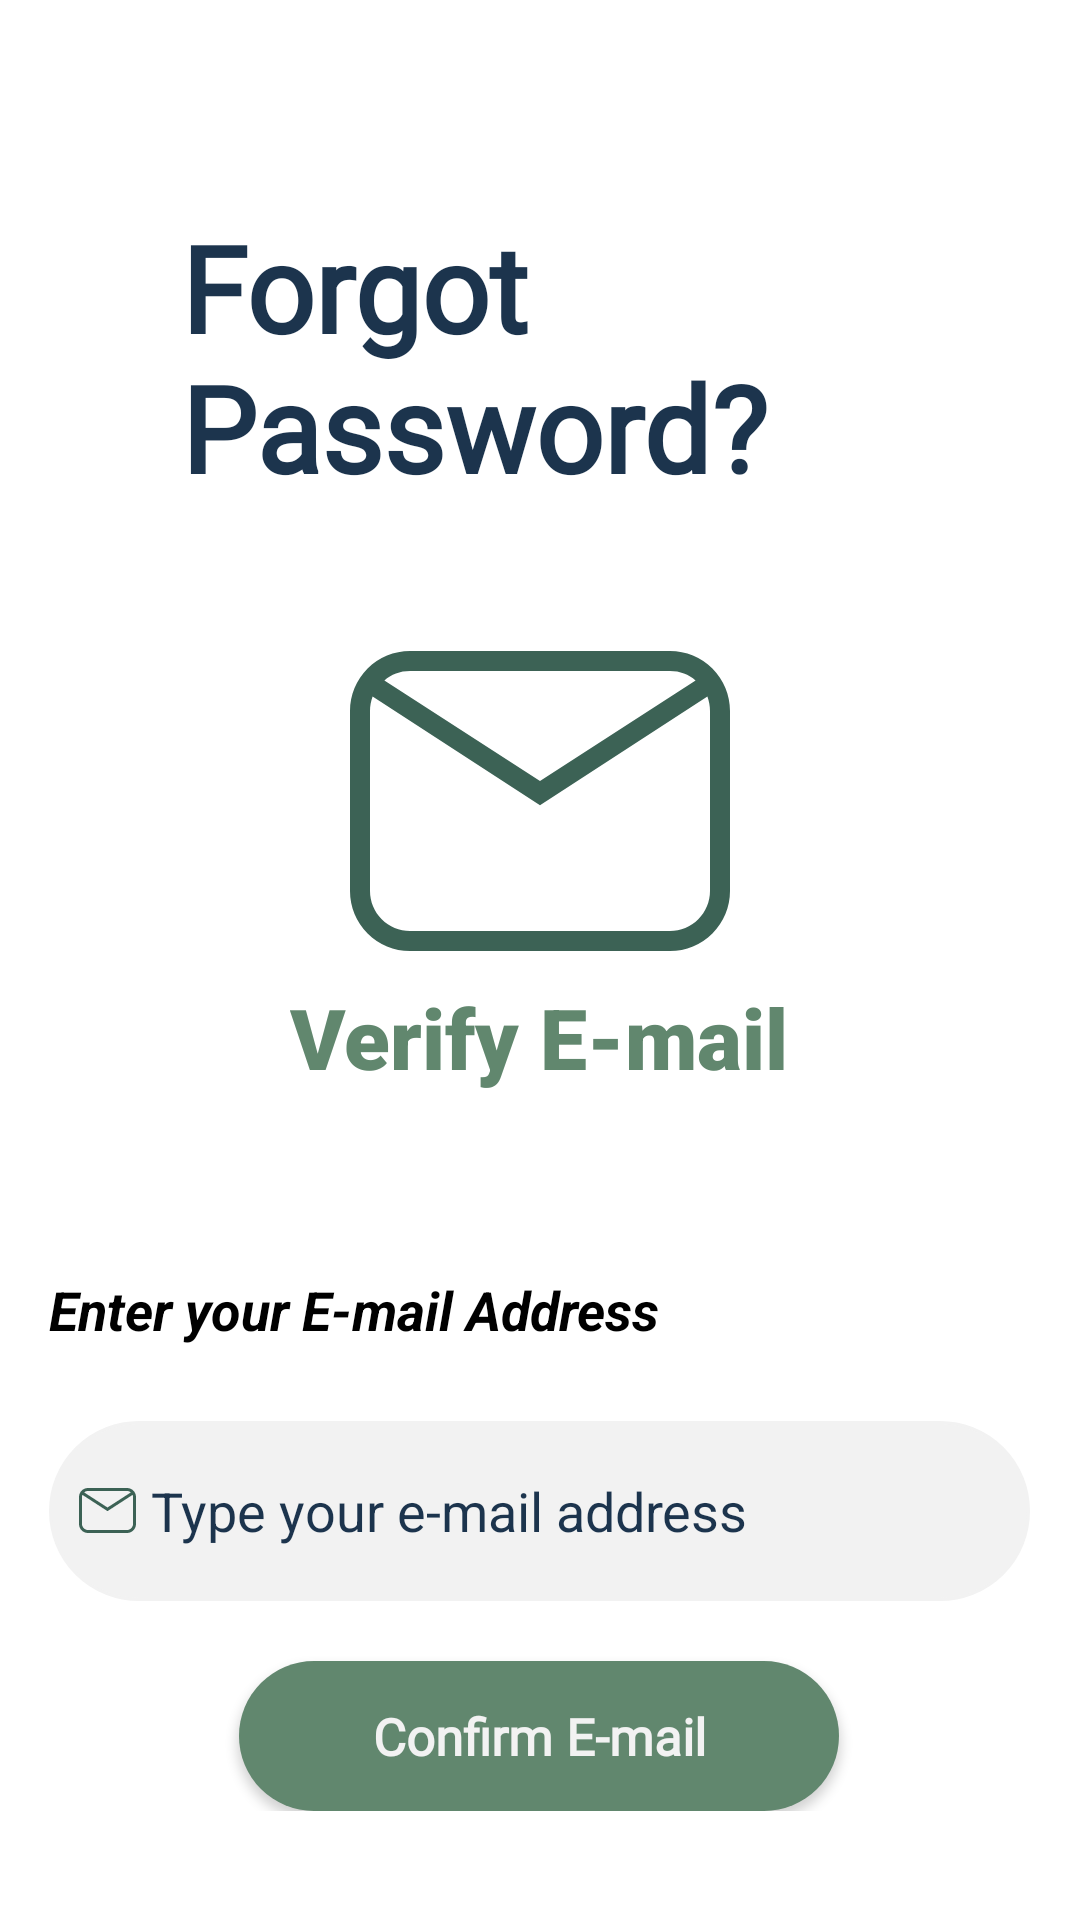

Write the Android layout XML for this screen, with the resource values it uses.
<!-- AndroidManifest.xml: application theme Theme.CycleCare -->
<!-- res/layout/activity_forgot_password.xml -->
<?xml version="1.0" encoding="utf-8"?>
<ScrollView
    xmlns:android="http://schemas.android.com/apk/res/android"
    xmlns:app="http://schemas.android.com/apk/res-auto"
    xmlns:tools="http://schemas.android.com/tools"
    android:layout_width="match_parent"
    android:layout_height="match_parent"
    android:orientation="vertical"
    tools:context=".Forgot_Password">

<androidx.constraintlayout.widget.ConstraintLayout
    android:layout_width="match_parent"
    android:layout_height="wrap_content"
    >


    <LinearLayout
        android:layout_width="match_parent"
        android:layout_height="match_parent"
        android:layout_margin="10dp"
        android:orientation="vertical"
        app:layout_constraintBottom_toBottomOf="parent"
        app:layout_constraintEnd_toEndOf="parent"
        app:layout_constraintStart_toStartOf="parent"
        app:layout_constraintTop_toTopOf="parent">

        <ImageView
            android:id="@+id/backBtn"
            android:layout_width="24dp"
            android:layout_height="24dp"
            android:layout_marginTop="25dp"
            android:background="@drawable/back_icon"
            app:layout_constraintEnd_toEndOf="parent"
            app:layout_constraintHorizontal_bias="0.077"
            app:layout_constraintStart_toStartOf="parent"
            app:layout_constraintTop_toTopOf="parent" />

        <TextView
            android:id="@+id/Sgn"
            android:layout_width="259dp"
            android:layout_height="wrap_content"
            android:layout_gravity="center|center_horizontal"
            android:layout_marginStart="10dp"
            android:layout_marginTop="10dp"
            android:layout_marginBottom="10dp"
            android:fontFamily="@font/poppins"
            android:text="Forgot Password?"
            android:textColor="#1C344D"
            android:textSize="40sp"
            android:textStyle="bold"
            tools:ignore="MissingConstraints" />

            <LinearLayout
                android:layout_width="wrap_content"
                android:layout_height="wrap_content"
                android:layout_marginTop="30dp"
                android:layout_gravity="center_horizontal"
                android:orientation="vertical">

                <ImageView
                    android:id="@+id/email"
                    android:layout_width="match_parent"
                    android:layout_height="100dp"
                    android:layout_marginTop="8dp"
                    app:layout_constraintEnd_toEndOf="parent"
                    app:layout_constraintHorizontal_bias="0.495"
                    app:layout_constraintStart_toStartOf="parent"
                    app:layout_constraintTop_toBottomOf="@+id/backBtn"
                    app:srcCompat="@drawable/email_icon" />

                <TextView
                    android:id="@+id/ver_e"
                    android:layout_width="wrap_content"
                    android:layout_height="wrap_content"
                    android:layout_gravity="center"
                    android:layout_marginTop="10dp"
                    android:fontFamily="sans-serif-black"
                    android:text="Verify E-mail"
                    android:textColor="@color/aquamarine"
                    android:textSize="28sp"
                    android:textStyle="bold" />

            </LinearLayout>

            <LinearLayout
                android:layout_width="wrap_content"
                android:layout_height="wrap_content"
                android:layout_gravity="center"
                android:layout_marginTop="40dp"
                android:paddingBottom="10dp"
                android:orientation="vertical"
                >

                <TextView
                    android:id="@+id/wback5"
                    android:layout_width="wrap_content"
                    android:layout_height="wrap_content"
                    android:layout_marginTop="20dp"
                    android:layout_marginBottom="10dp"
                    android:gravity="center_horizontal"
                    android:text="Enter your E-mail Address"
                    android:textColor="@color/black"
                    android:textSize="18sp"
                    android:textStyle="italic|bold" />

                <EditText
                    android:id="@+id/emailtxt"
                    android:layout_width="wrap_content"
                    android:layout_height="wrap_content"
                    android:layout_marginTop="15dp"
                    android:layout_gravity="center"
                    android:background="@drawable/btn_border_only"
                    android:backgroundTint="@color/white"
                    android:drawableLeft="@drawable/email_icon"
                    android:drawablePadding="5dp"
                    android:ems="14"
                    android:hint="Type your e-mail address"
                    android:inputType="textEmailAddress"
                    android:padding="10dp"
                    android:textColor="@color/black"
                    android:textColorHint="@color/royal_blue" />

                <Button
                    android:id="@+id/confirm_email"
                    android:layout_width="200dp"
                    android:layout_height="50dp"
                    android:layout_marginTop="20dp"
                    android:background="@drawable/button_shape"
                    android:fontFamily="@font/poppins"
                    android:text="Confirm E-mail"
                    android:textAllCaps="false"
                    android:textColor="@color/white"
                    android:textSize="17sp"
                    android:textStyle="bold"
                    android:layout_gravity="center"
                    app:layout_constraintEnd_toEndOf="parent"
                    app:layout_constraintStart_toStartOf="parent"
                    app:layout_constraintTop_toBottomOf="@+id/passwordtxt" />

            </LinearLayout>

        </LinearLayout>


</androidx.constraintlayout.widget.ConstraintLayout>

</ScrollView>
<!-- resources referenced by this layout -->
<resources>
  <color name="aquamarine">#61876E</color>
  <color name="black">#000000</color>
  <color name="royal_blue">#1C344D</color>
  <color name="white">#F2F2F2</color>
  <!-- drawable btn_border_only (drawable) -->
  <?xml version="1.0" encoding="utf-8"?>
  <shape xmlns:android="http://schemas.android.com/apk/res/android"
      android:shape="rectangle">
      <corners android:radius="50dp"/>
      <size android:width="327dp"
          android:height="60dp"/>
    <stroke android:color="@color/aquamarine"
        android:width="1dp"/>
  </shape>
  <!-- drawable button_shape (drawable) -->
  <?xml version="1.0" encoding="utf-8"?>
  <shape xmlns:android="http://schemas.android.com/apk/res/android"
      android:shape="rectangle">
      <solid android:color="@color/aquamarine"/>
      <corners android:radius="50dp"/>
      <size android:width="327dp"
          android:height="60dp"/>
  </shape>
  <!-- drawable email_icon (drawable) -->
  <vector android:autoMirrored="true" android:height="15dp"
      android:viewportHeight="15" android:viewportWidth="19"
      android:width="19dp" xmlns:android="http://schemas.android.com/apk/res/android">
      <path android:fillColor="#3C6255" android:pathData="M3,0H16C16.796,0 17.559,0.316 18.121,0.879C18.684,1.441 19,2.204 19,3V12C19,12.796 18.684,13.559 18.121,14.121C17.559,14.684 16.796,15 16,15H3C2.204,15 1.441,14.684 0.879,14.121C0.316,13.559 0,12.796 0,12V3C0,2.204 0.316,1.441 0.879,0.879C1.441,0.316 2.204,0 3,0ZM3,1C2.5,1 2.06,1.17 1.72,1.47L9.5,6.5L17.28,1.47C16.94,1.17 16.5,1 16,1H3ZM9.5,7.71L1.13,2.28C1.05,2.5 1,2.75 1,3V12C1,12.53 1.211,13.039 1.586,13.414C1.961,13.789 2.47,14 3,14H16C16.53,14 17.039,13.789 17.414,13.414C17.789,13.039 18,12.53 18,12V3C18,2.75 17.95,2.5 17.87,2.28L9.5,7.71Z"/>
  </vector>
  <style name="Theme.CycleCare" parent="Theme.MaterialComponents.DayNight.NoActionBar">
          
          <item name="colorPrimary">@color/aquamarine</item>
          <item name="colorPrimaryVariant">@color/light_green</item>
          <item name="colorOnPrimary">@color/white</item>
          
          <item name="colorSecondary">@color/royal_blue</item>
          <item name="colorSecondaryVariant">@color/neon_green</item>
          <item name="colorOnSecondary">@color/black</item>
          
          <item name="android:statusBarColor">?attr/colorOnPrimary</item>
          
      </style>
  <color name="light_green">#91C46C</color>
  <color name="neon_green">#C6E070</color>
</resources>
